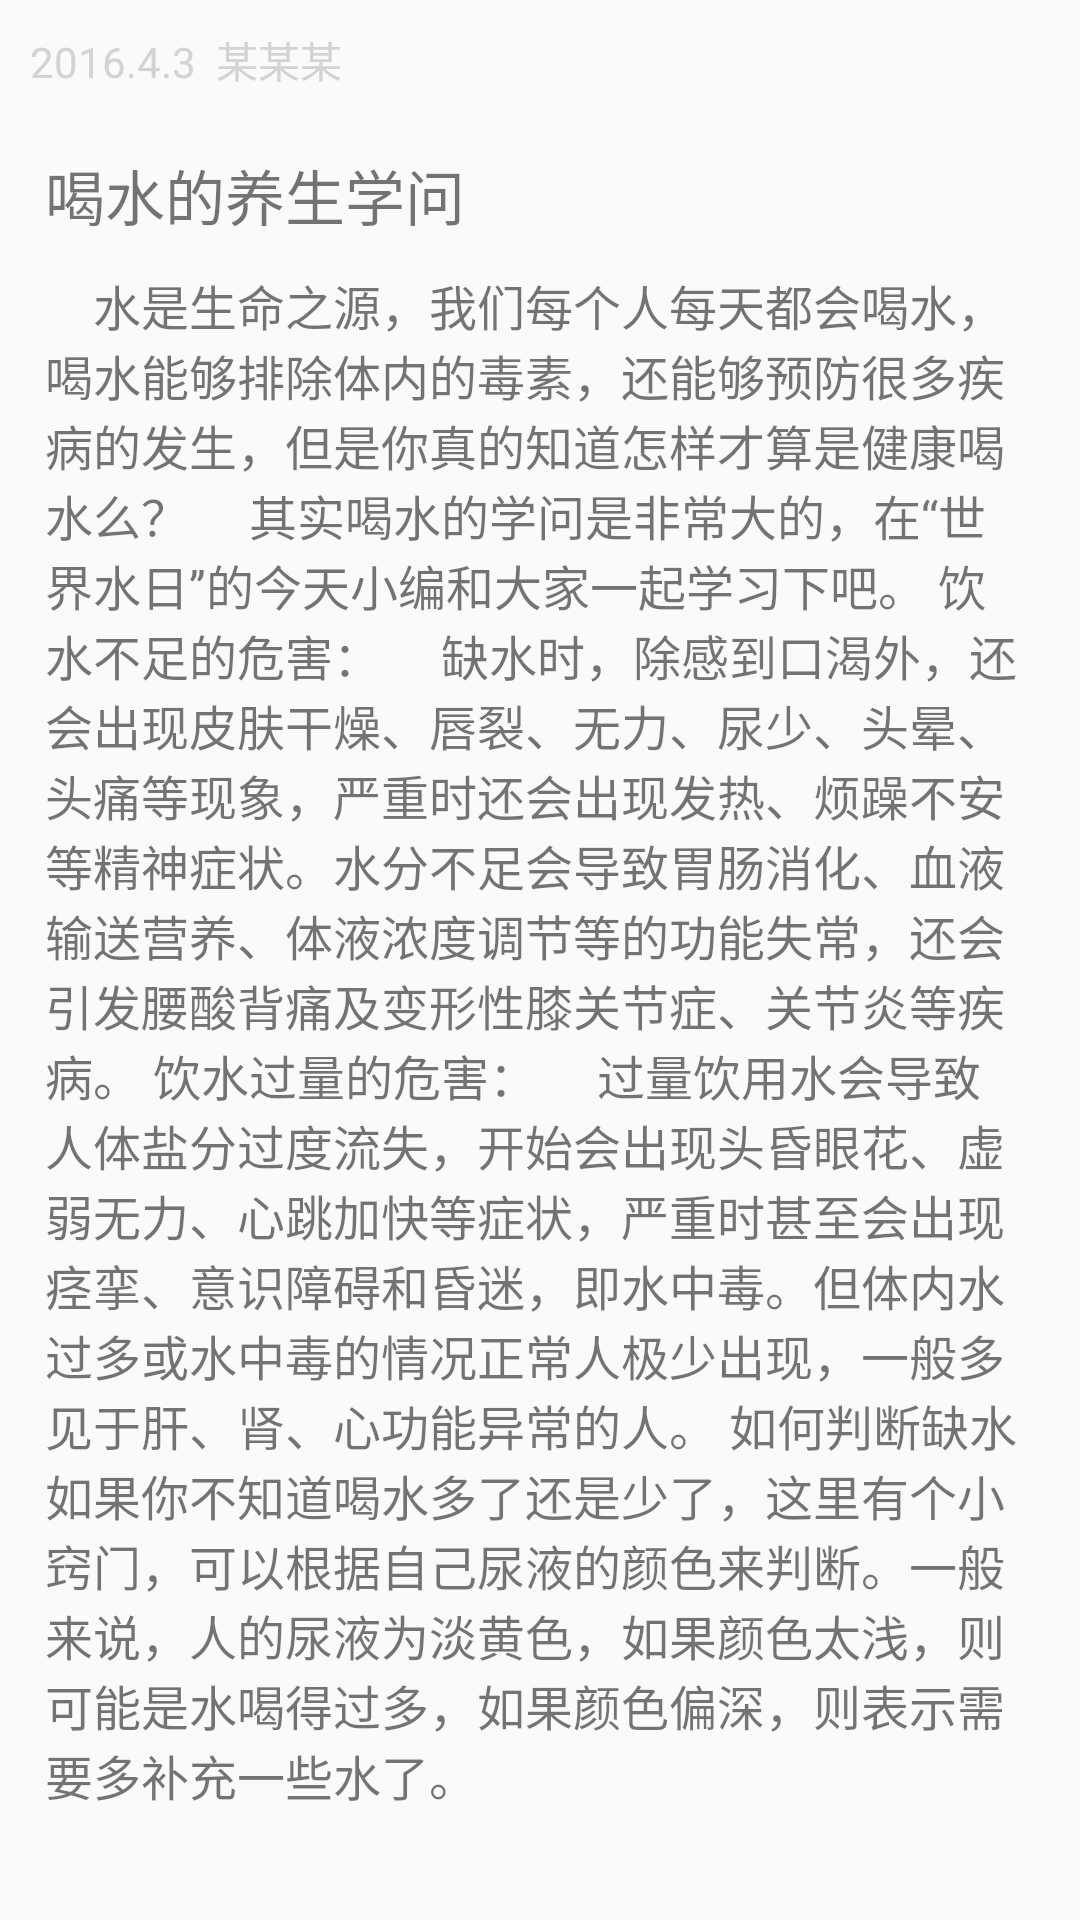

This screen was rendered from an Android layout file. Write that file and the resources it references.
<!-- AndroidManifest.xml: application theme AppTheme -->
<!-- res/layout/activity_article.xml -->
<?xml version="1.0" encoding="utf-8"?>
<LinearLayout xmlns:android="http://schemas.android.com/apk/res/android"
    xmlns:tools="http://schemas.android.com/tools" android:layout_width="match_parent"
    android:layout_height="match_parent"
    android:orientation="vertical"
    tools:context="com.example.slf.pulse_manager.ArticleActivity">
    <TextView
        android:text="文章"
        android:textSize="@dimen/title_size"
        android:textColor="@color/bg_white"
        android:gravity="center"
        android:background="@color/first_head"
        android:layout_width="fill_parent"
        android:layout_height="@dimen/title_height" />

    <TextView
        android:text="2016.4.3  某某某  "
        android:layout_marginLeft="10dp"
        android:gravity="center|left"
        android:textColor="#D3D3D3"
        android:layout_width="fill_parent"
        android:layout_height="40dp" />

    <TextView
        android:text="喝水的养生学问"
        android:textSize="20dp"
        android:layout_marginLeft="15dp"
        android:gravity="center|left"
        android:layout_width="fill_parent"
        android:layout_height="50dp" />

    <TextView
        android:text="    水是生命之源，我们每个人每天都会喝水，喝水能够排除体内的毒素，还能够预防很多疾病的发生，但是你真的知道怎样才算是健康喝水么？
    其实喝水的学问是非常大的，在“世界水日”的今天小编和大家一起学习下吧。
饮水不足的危害：
    缺水时，除感到口渴外，还会出现皮肤干燥、唇裂、无力、尿少、头晕、头痛等现象，严重时还会出现发热、烦躁不安等精神症状。水分不足会导致胃肠消化、血液输送营养、体液浓度调节等的功能失常，还会引发腰酸背痛及变形性膝关节症、关节炎等疾病。
饮水过量的危害：
    过量饮用水会导致人体盐分过度流失，开始会出现头昏眼花、虚弱无力、心跳加快等症状，严重时甚至会出现痉挛、意识障碍和昏迷，即水中毒。但体内水过多或水中毒的情况正常人极少出现，一般多见于肝、肾、心功能异常的人。
如何判断缺水
    如果你不知道喝水多了还是少了，这里有个小窍门，可以根据自己尿液的颜色来判断。一般来说，人的尿液为淡黄色，如果颜色太浅，则可能是水喝得过多，如果颜色偏深，则表示需要多补充一些水了。

"
        android:layout_marginLeft="15dp"
        android:textSize="16dp"
        android:layout_marginRight="15dp"
        android:layout_width="fill_parent"
        android:layout_height="fill_parent" />

</LinearLayout>
<!-- resources referenced by this layout -->
<resources>
  <color name="bg_white">#FFFFFF</color>
  <color name="first_head">#20B2AA</color>
  <style name="AppTheme" parent="Theme.AppCompat.Light.NoActionBar">
          
          <item name="colorPrimary">@color/colorPrimary</item>
          <item name="colorPrimaryDark">@color/colorPrimaryDark</item>
          <item name="colorAccent">@color/colorAccent</item>
      </style>
  <color name="colorPrimary">#20B2AA</color>
  <color name="colorPrimaryDark">#008080</color>
  <color name="colorAccent">#20B2AA</color>
</resources>
